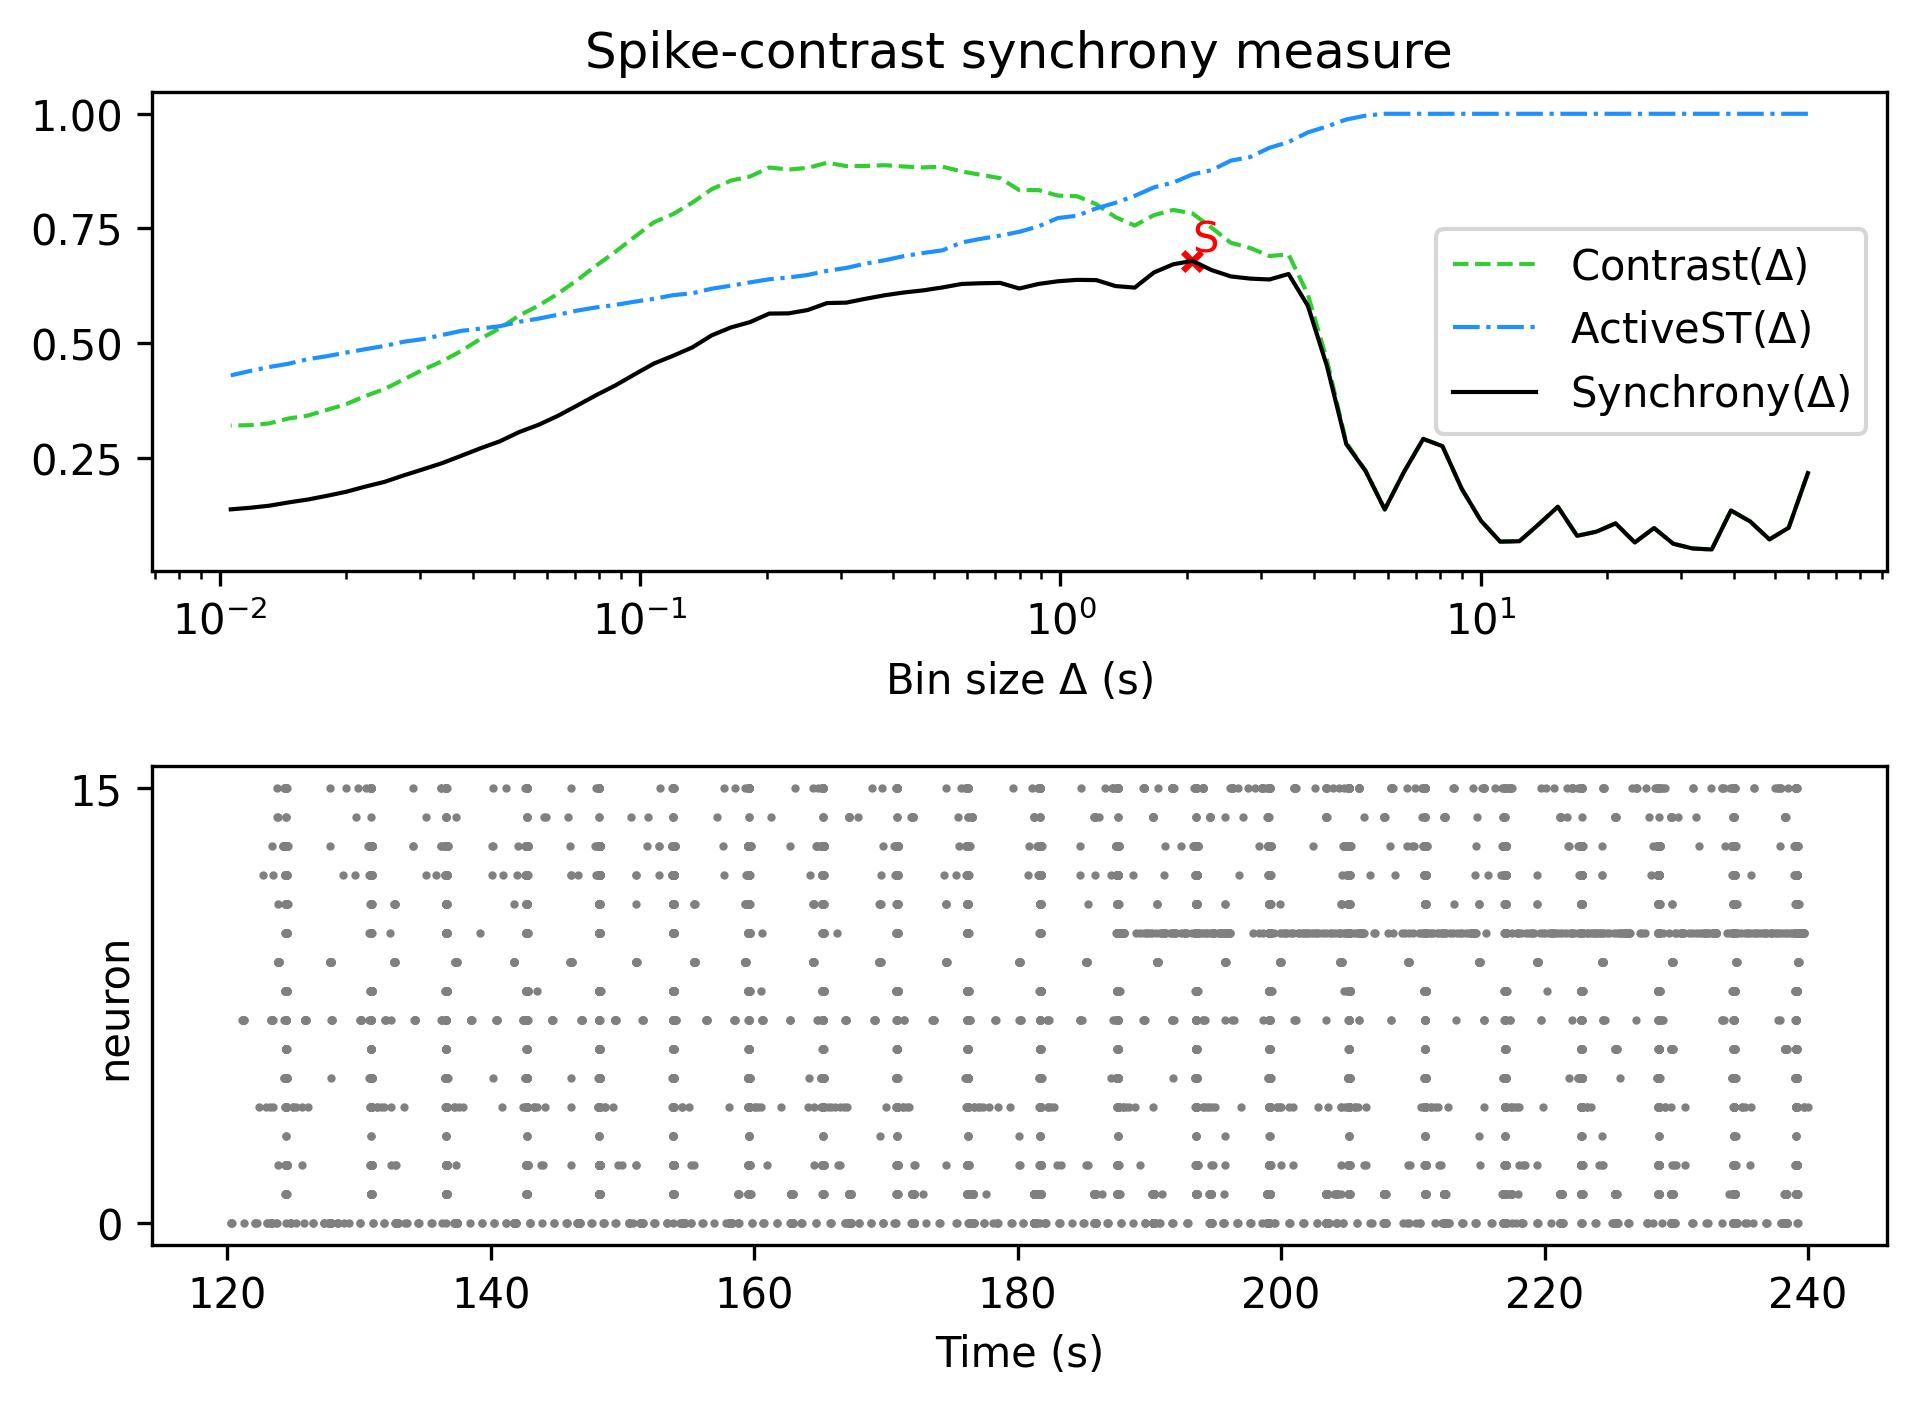

The data file committed next to this chart (first rows):
, Spike-contrast (60.0 s), Spike-contrast (54.0 s), Spike-contrast (48.6 s), Spike-contrast (43.74 s), Spike-contrast (39.366 s), Spike-contrast (35.429 s), Spike-contrast (31.886 s), Spike-contrast (28.698 s), Spike-contrast (25.828 s), Spike-contrast (23.245 s), Spike-contrast (20.921 s), Spike-contrast (18.829 s), Spike-contrast (16.946 s), Spike-contrast (15.251 s), Spike-contrast (13.726 s), Spike-contrast (12.353 s), Spike-contrast (11.118 s), Spike-contrast (10.006 s), Spike-contrast (9.006 s), Spike-contrast (8.105 s), Spike-contrast (7.295 s), Spike-contrast (6.565 s), Spike-contrast (5.909 s)
0, 0.2166, 0.09748, 0.07216, 0.1112, 0.1352, 0.05018, 0.05241, 0.06271, 0.09693, 0.06544, 0.1071, 0.08894, 0.07995, 0.1433, 0.105, 0.06817, 0.06731, 0.1128, 0.1826, 0.2754, 0.2912, 0.2193, 0.1375
